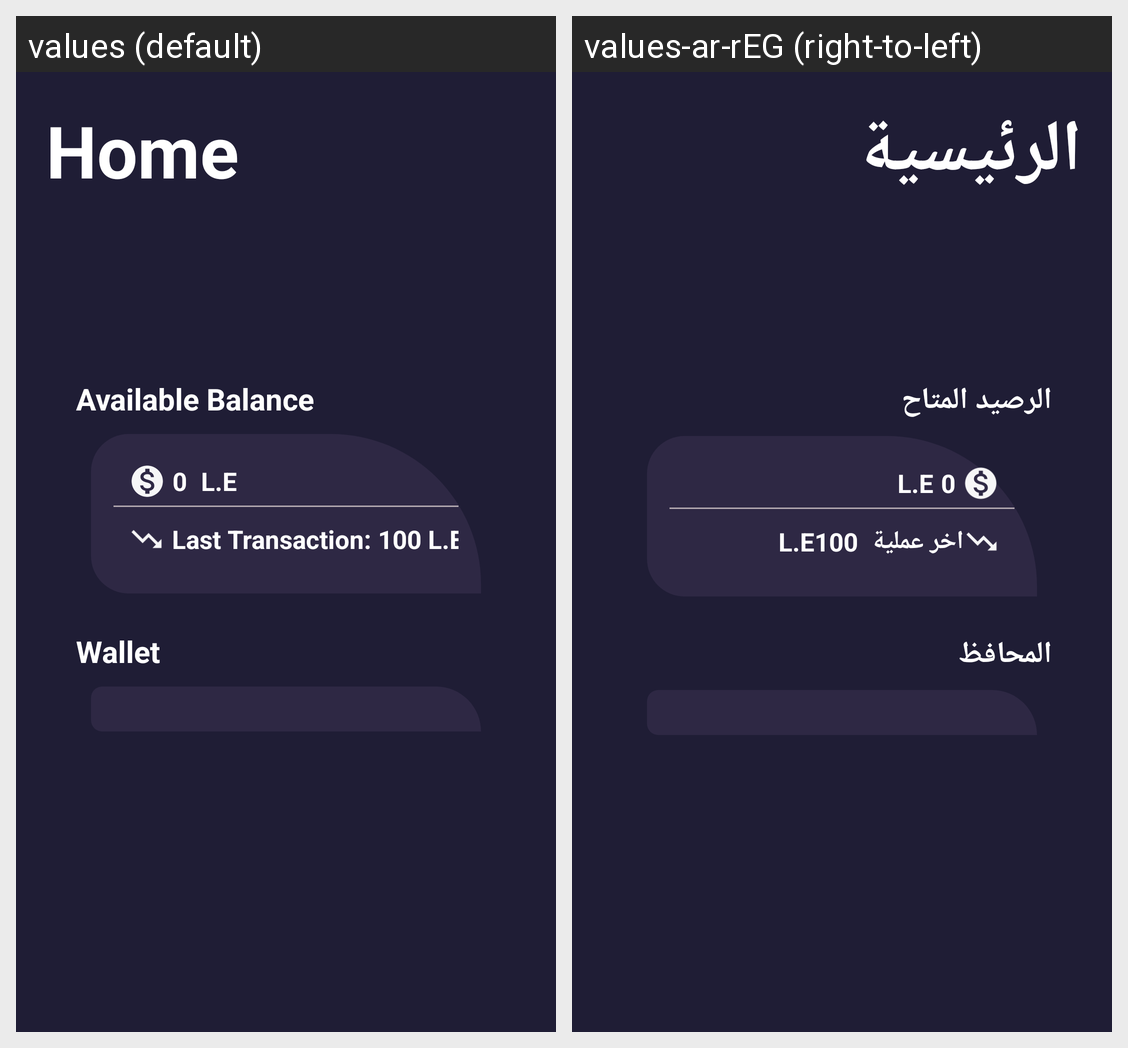

Locale-by-locale string values for the Android screen shown in this grid:
Android screen res/layout/fragment_home.xml rendered under 2 locales, left to right: values (default), values-ar-rEG (right-to-left). Device: Nexus 5 (rendered at 1080×1920; each locale shown at half size, 540×960, under a caption strip naming it); theme Theme.FinalProject.
Strings drawn on this screen, with the default value and each locale's value (text and hints the layout hard-codes, and strings that could not be matched under every locale, appear in the picture but are not listed):

home
  values: Home
  values-ar-rEG: الرئيسية

available_balance
  values: Available Balance
  values-ar-rEG: الرصيد المتاح

last_transaction
  values: Last Transaction:
  values-ar-rEG: اخر عملية

wallets
  values: Wallet
  values-ar-rEG: المحافظ
